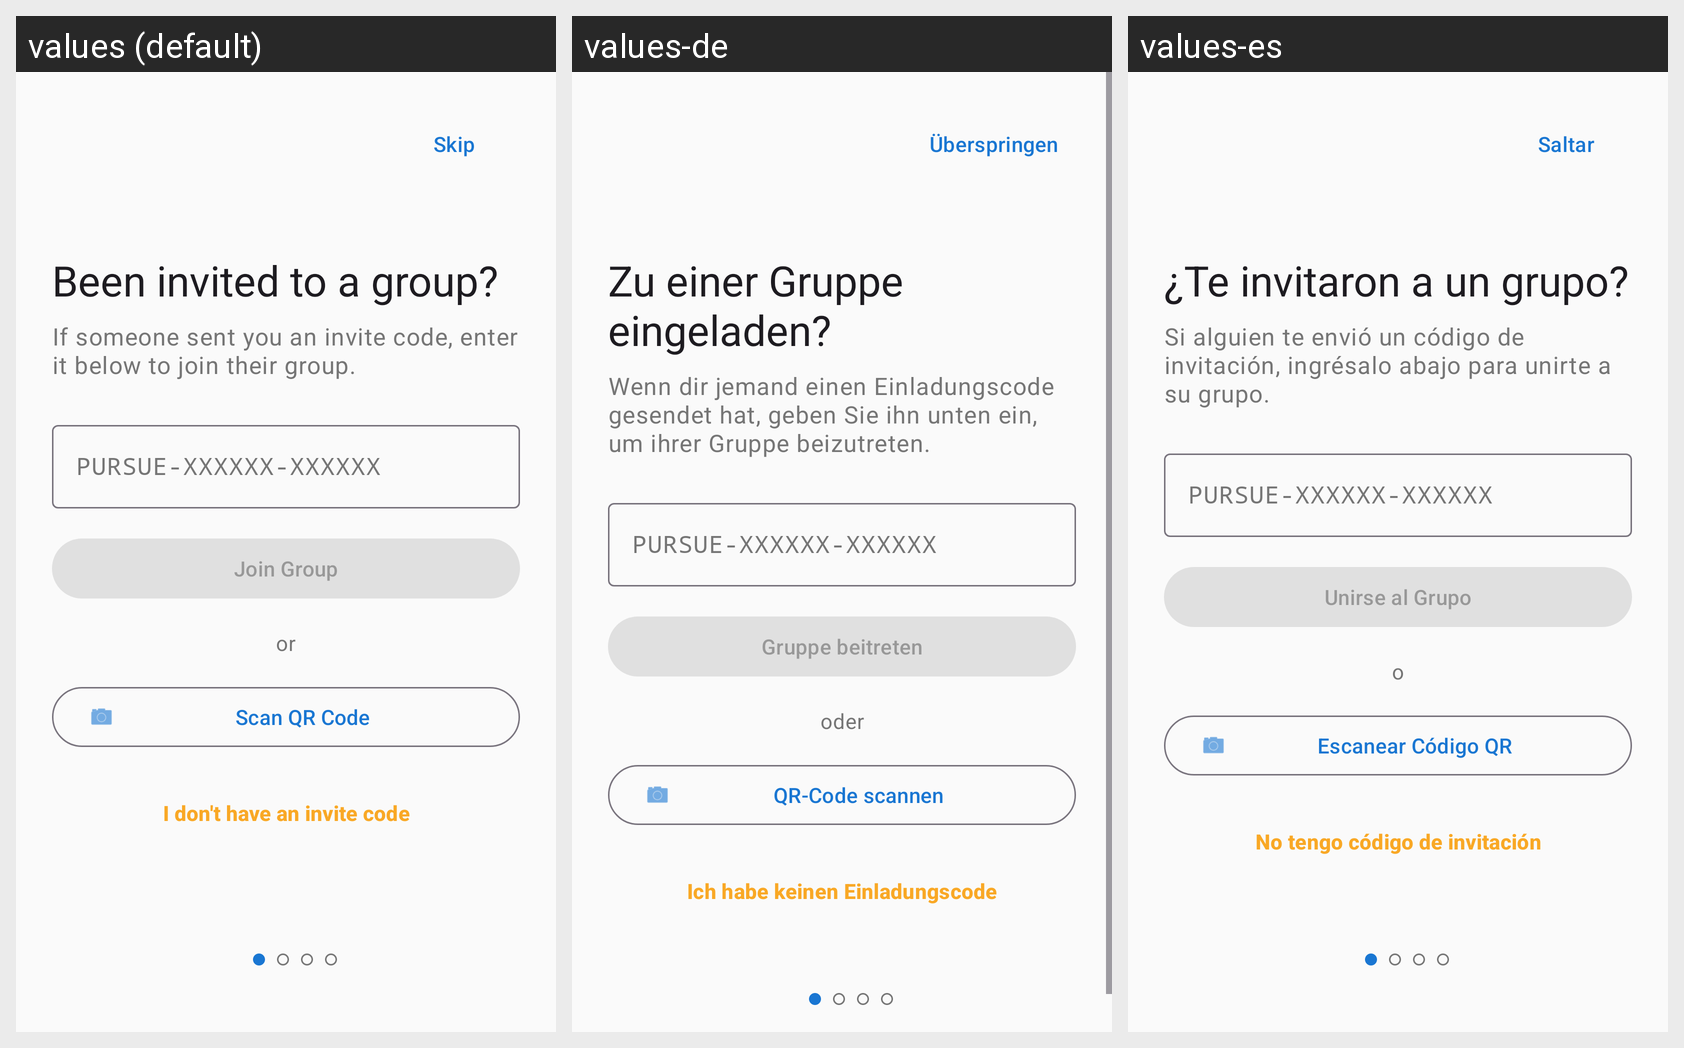

The Android screen above is rendered under several locales of the same app. Produce the string resources it draws, with the default and per-locale values.
Android screen res/layout/fragment_orientation_join.xml rendered under 3 locales, left to right: values (default), values-de, values-es. Device: Nexus 5 (rendered at 1080×1920; each locale shown at half size, 540×960, under a caption strip naming it); theme Theme.Pursue.
Other locales in the repository, not shown: values-fr, values-pt-rBR, values-zh.
Strings drawn on this screen, with the default value and each locale's value (text and hints the layout hard-codes, and strings that could not be matched under every locale, appear in the picture but are not listed):

orientation_skip
  values: Skip
  values-de: Überspringen
  values-es: Saltar

orientation_join_title
  values: Been invited to a group?
  values-de: Zu einer Gruppe eingeladen?
  values-es: ¿Te invitaron a un grupo?

orientation_join_description
  values: If someone sent you an invite code, enter it below to join their group.
  values-de: Wenn dir jemand einen Einladungscode gesendet hat, geben Sie ihn unten ein, um ihrer Gruppe beizutreten.
  values-es: Si alguien te envió un código de invitación, ingrésalo abajo para unirte a su grupo.

invite_code_hint
  values: PURSUE-XXXXXX-XXXXXX
  values-de: PURSUE-XXXXXX-XXXXXX
  values-es: PURSUE-XXXXXX-XXXXXX

orientation_join_button
  values: Join Group
  values-de: Gruppe beitreten
  values-es: Unirse al Grupo

or
  values: or
  values-de: oder
  values-es: o

orientation_scan_qr
  values: Scan QR Code
  values-de: QR-Code scannen
  values-es: Escanear Código QR

orientation_no_invite_code
  values: I don't have an invite code
  values-de: Ich habe keinen Einladungscode
  values-es: No tengo código de invitación
